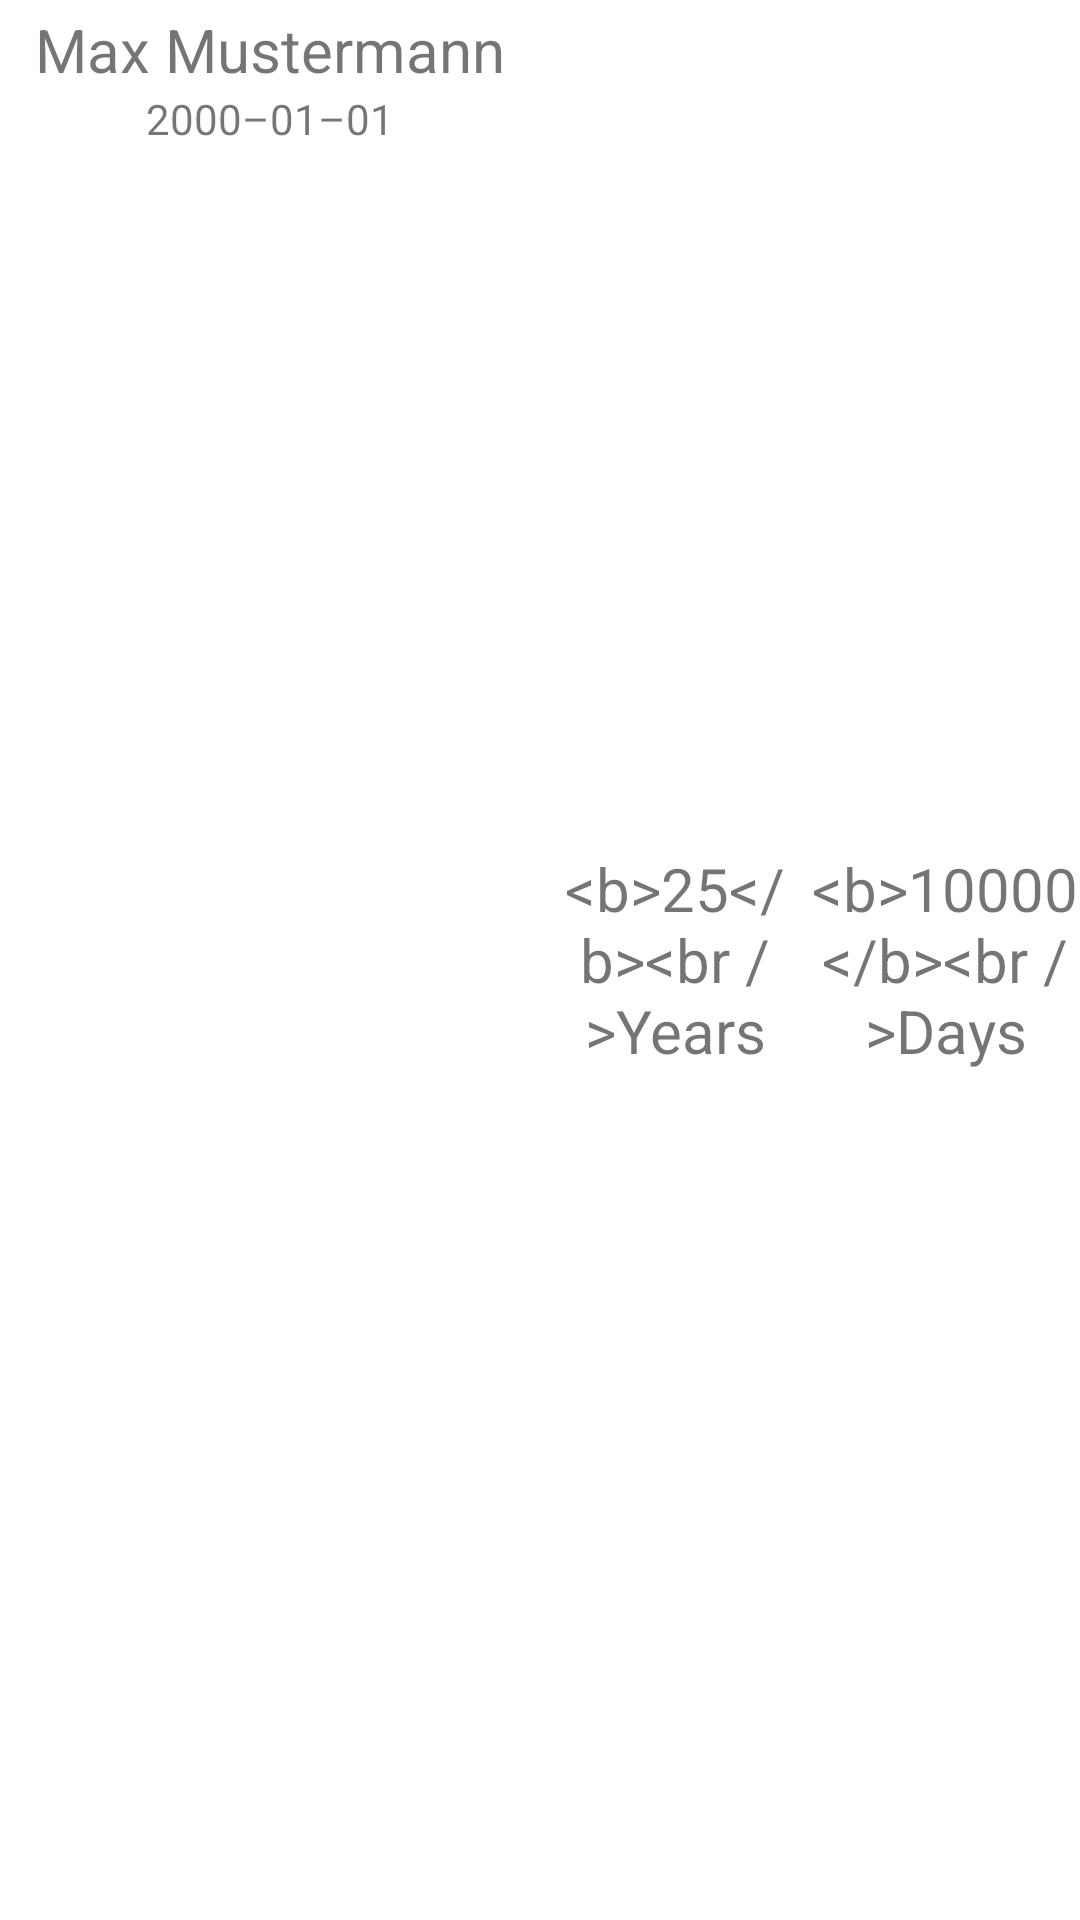

This screen was rendered from an Android layout file. Write that file and the resources it references.
<!-- AndroidManifest.xml: application theme Theme.AgeInDays -->
<!-- res/layout/list_birthdays.xml -->
<?xml version="1.0" encoding="utf-8"?>
<LinearLayout
    xmlns:android="http://schemas.android.com/apk/res/android"
    android:layout_width="match_parent"
    android:layout_height="@dimen/line_height"
    android:orientation="horizontal"
    android:baselineAligned="false">
    <LinearLayout
        android:layout_width="0dp"
        android:layout_height="match_parent"
        android:layout_weight="2"
        android:orientation="vertical">
        <TextView
            android:id="@+id/text_person"
            android:layout_width="match_parent"
            android:layout_height="wrap_content"
            android:layout_marginTop="3dp"
            android:gravity="center"
            android:textSize="@dimen/text_heading"
            android:text="@string/placeholder_name" />
        <TextView
            android:id="@+id/text_date"
            android:layout_width="match_parent"
            android:layout_height="wrap_content"
            android:gravity="center"
            android:text="@string/placeholder_date" />
    </LinearLayout>
    <LinearLayout
        android:layout_width="0dp"
        android:layout_height="match_parent"
        android:layout_weight="1">
        <TextView
            android:id="@+id/text_years"
            android:layout_width="match_parent"
            android:layout_height="match_parent"
            android:gravity="center"
            android:textSize="@dimen/text_heading"
            android:text="@string/placeholder_years" />
    </LinearLayout>
    <LinearLayout
        android:layout_width="0dp"
        android:layout_height="match_parent"
        android:layout_weight="1">
        <TextView
            android:id="@+id/text_days"
            android:layout_width="match_parent"
            android:layout_height="match_parent"
            android:gravity="center"
            android:textSize="@dimen/text_heading"
            android:text="@string/placeholder_days" />
    </LinearLayout>
</LinearLayout>
<!-- resources referenced by this layout -->
<resources>
  <dimen name="line_height">60dp</dimen>
  <dimen name="text_heading">20sp</dimen>
  <string name="placeholder_date" translatable="false">2000–01–01</string>
  <string name="placeholder_days" translatable="false">&lt;b&gt;10000&lt;/b&gt;&lt;br /&gt;Days</string>
  <string name="placeholder_name" translatable="false">Max Mustermann</string>
  <string name="placeholder_years" translatable="false">&lt;b&gt;25&lt;/b&gt;&lt;br /&gt;Years</string>
  <style name="Theme.AgeInDays" parent="Base.Theme.AgeInDays" />
  <style name="Base.Theme.AgeInDays" parent="Theme.MaterialComponents.DayNight.DarkActionBar">
          
          <item name="android:navigationBarColor">@android:color/transparent</item>
          <item name="android:statusBarColor">@android:color/transparent</item>
          <item name="android:windowLightStatusBar">?attr/isLightTheme</item>
          
          <item name="iconColor">@color/black</item>
      </style>
  <color name="black">#FF000000</color>
</resources>
